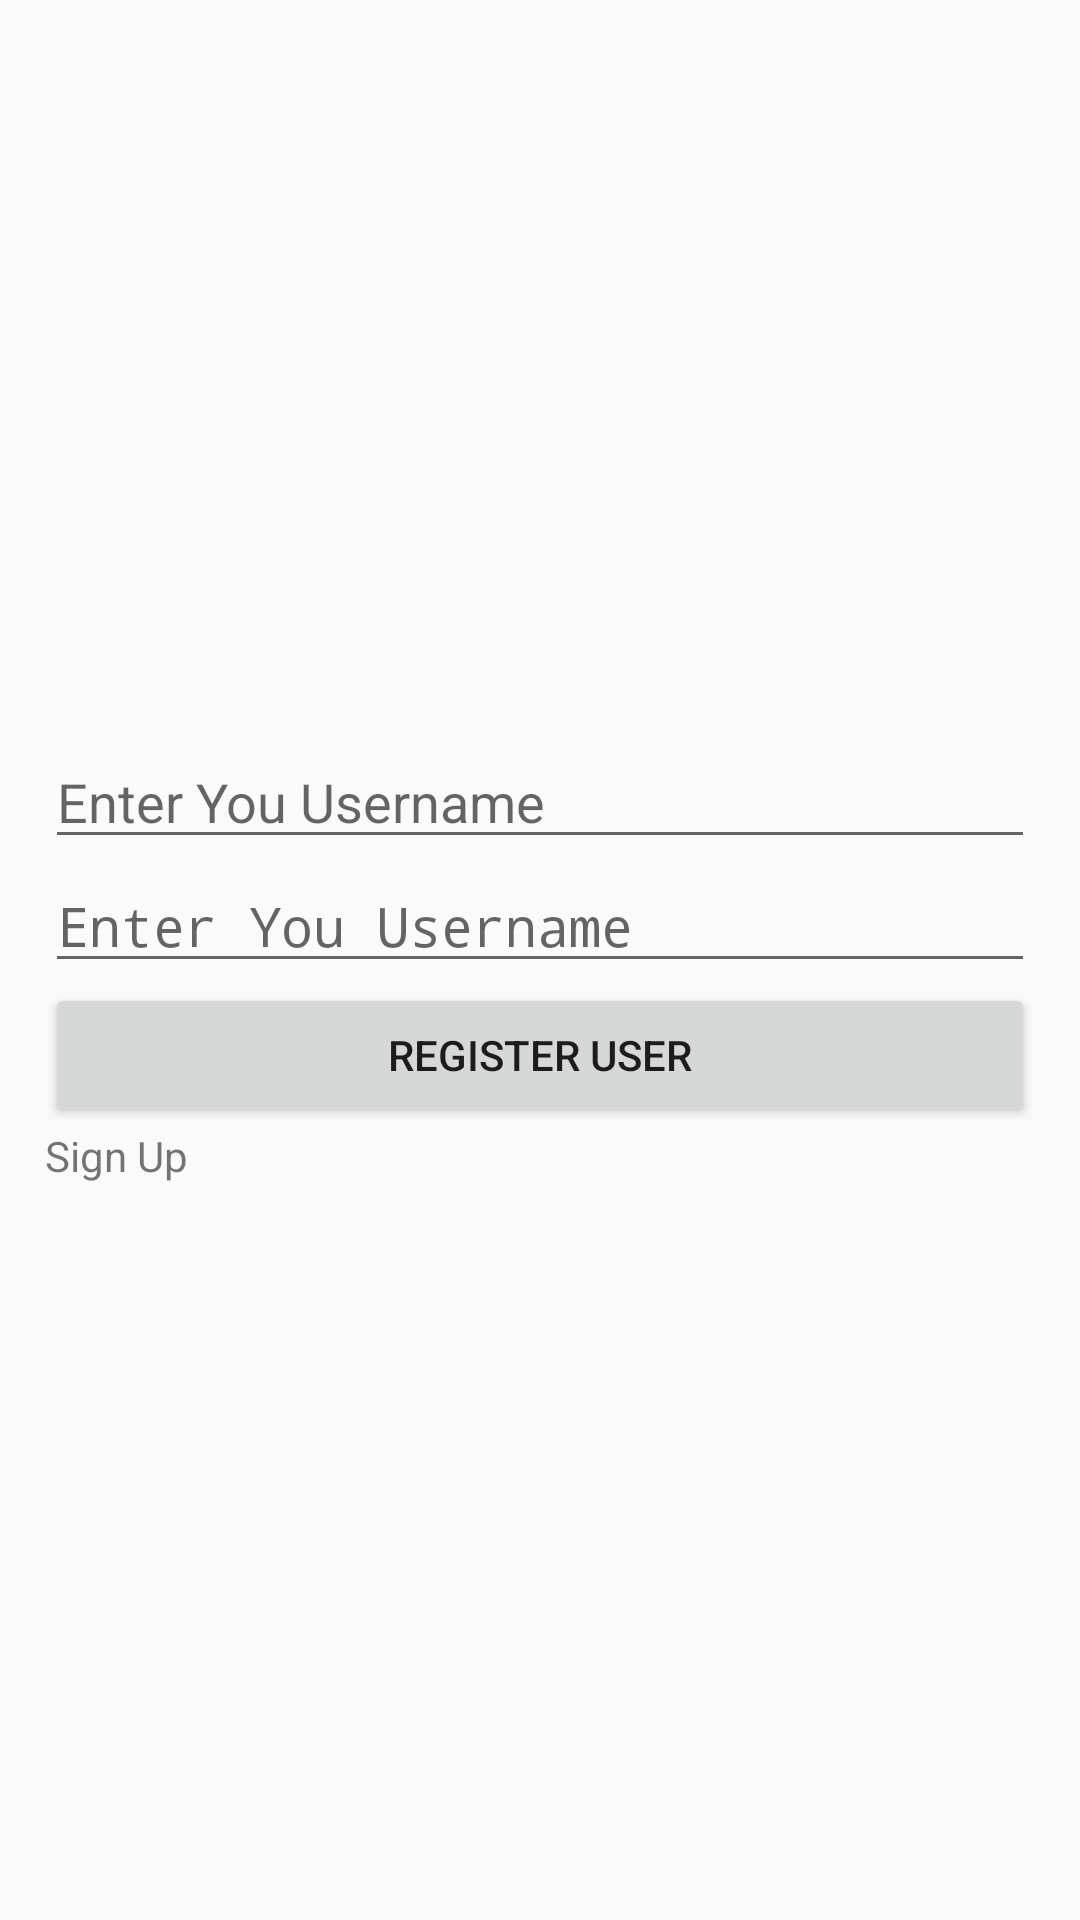

The Android layout XML behind this screen, and the referenced resources:
<!-- AndroidManifest.xml: application theme AppTheme -->
<!-- res/layout/fragment_activity.xml -->
<?xml version="1.0" encoding="utf-8"?>
<RelativeLayout xmlns:android="http://schemas.android.com/apk/res/android"
    android:layout_width="match_parent"
    android:layout_height="match_parent">

    <LinearLayout
        android:layout_centerHorizontal="true"
        android:layout_centerVertical="true"
        android:orientation="vertical"
        android:layout_width="match_parent"
        android:layout_height="wrap_content"
        android:layout_margin="15dp">
        <EditText
            android:inputType="textEmailAddress"
            android:hint="Enter You Username"
            android:id="@+id/editxt_username"
            android:layout_width="match_parent"
            android:layout_height="wrap_content" />
        <EditText
            android:inputType="textPassword"
            android:hint="Enter You Username"
            android:id="@+id/editxt_password"
            android:layout_width="match_parent"
            android:layout_height="wrap_content" />
        <Button
            android:text="Register User"
            android:id="@+id/bttn_Register"
            android:layout_width="match_parent"
            android:layout_height="wrap_content" />
        <TextView
            android:text="Sign Up"
            android:id="@+id/textview_signup"
            android:layout_width="wrap_content"
            android:layout_height="wrap_content" />
    </LinearLayout>
</RelativeLayout>
<!-- resources referenced by this layout -->
<resources>
  <style name="AppTheme" parent="Theme.AppCompat.Light.DarkActionBar">
          <item name="colorPrimary">@color/colorPrimary</item>
          <item name="colorPrimaryDark">@color/colorPrimaryDark</item>
          <item name="colorAccent">@color/colorAccent</item>
          <item name="android:windowAnimationStyle">@style/CustomActivityAnimation</item>
      </style>
  <color name="colorPrimary">#0D47A1</color>
  <color name="colorPrimaryDark">#00574B</color>
  <color name="colorAccent">#1E88E5</color>
  <style name="CustomActivityAnimation" parent="@android:style/Animation.Activity">
          <item name="android:activityOpenEnterAnimation">@anim/slide_in_right</item>
          <item name="android:activityOpenExitAnimation">@anim/slide_out_left</item>
          <item name="android:activityCloseEnterAnimation">@anim/slide_in_left</item>
          <item name="android:activityCloseExitAnimation">@anim/slide_out_right</item>
      </style>
</resources>
